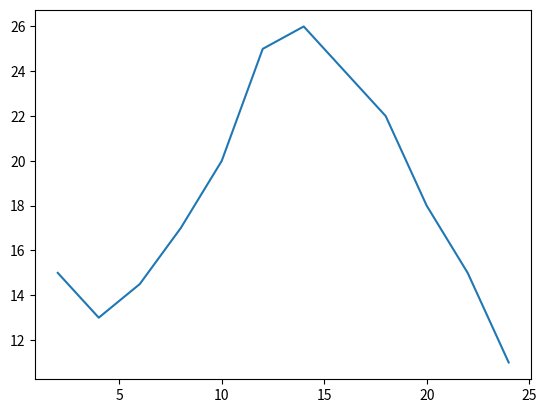

The script that saved this image:
import matplotlib.pyplot as plt

x = range(2, 25, 2)

y = [15,13,14.5,17,20,25,26,24,22,18,15,11]

plt.plot(x, y)

plt.show()